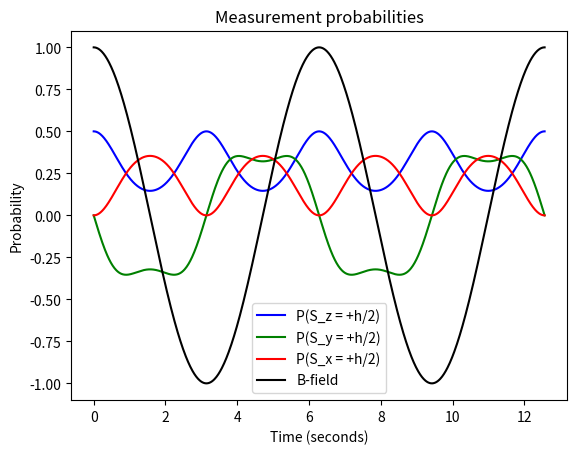

This chart was generated by the following Python code:
import numpy as np
from math import sqrt, cos, sin, radians, atan2, acos, degrees, e
import matplotlib.pyplot as plt

def braket(u, v):
    return np.dot(u.conj(), v)


def prob(u, v):
    return abs(braket(u, v))**2


def normalize(v):
    norm = np.linalg.norm(v)
    if norm == 0:
        norm = np.finfo(v.dtype).eps
    return v/norm


def expected_val(op, psi):
    return braket(psi, np.dot(op, psi))


# Define particle properties
w = 1.     # B-field oscillation rate
q = 1.     # Particle charge
m = 1.     # Particle mass
hbar = 1.  # Planck's constant

# Set up basis eigenstates
sz_pos = np.array([1, 0])
sz_neg = np.array([0, 1])

sx_pos = np.array([1, 1])/sqrt(2)
sx_neg = np.array([1, -1])/sqrt(2)

sy_pos = np.array([1, 1j])/sqrt(2)
sy_neg = np.array([1, -1j])/sqrt(2)

# Set up spin matrices
s_z = hbar/2. * np.array([[1., 0.],
                          [0., -1.]])

s_x = hbar/2. * np.array([[0., 1.],
                          [1., 0.]])

s_y = hbar/2. * np.array([[0., -1j],
                          [1j, 0.]])



# Define eigenbasis
E_1 = normalize(np.array([1, sqrt(2) - 1.]))
E_2 = normalize(np.array([1, -sqrt(2) - 1.]))

# Define initial state constants
c_1 = sqrt(4 + 2.*sqrt(2))/sqrt(8.)
c_2 = sqrt(4 - 2.*sqrt(2))/sqrt(8.)

# B-field
def b_field(t):
    # B_0 = 1
    return np.cos(w * t)


# Define state with respect to time
def psi(t):
    f = 1j*q/(m*hbar*w) * sin(w * t)
    return c_1 * e**(-f) * E_1 + c_2 * e**(f) * E_2

# Make sure the initial state is the initial state
assert(prob(sz_pos, psi(0)) == 1.0)

# Generate values for the horizontal axis (time)
t_vals = np.linspace(0, 4*np.pi, 1000)

def prob_for_all_t(t_vals, u, psi):
    return np.array([prob(psi(t), u) for t in t_vals])


def expect_for_all_t(t_vals, op, psi):
    return np.array([expected_val(op, psi(t)) for t in t_vals])


time_varying_sz_prob = prob_for_all_t(t_vals, sz_pos, psi)
time_varying_sy_prob = prob_for_all_t(t_vals, sy_pos, psi)
time_varying_sx_prob = prob_for_all_t(t_vals, sx_pos, psi)

time_varying_sz_expect = expect_for_all_t(t_vals, s_z, psi)
time_varying_sy_expect = expect_for_all_t(t_vals, s_y, psi)
time_varying_sx_expect = expect_for_all_t(t_vals, s_x, psi)

time_varying_b_field = b_field(t_vals)

# time_varying_sz_prob_neg = prob_for_all_t(t_vals, sz_neg)
# time_varying_sy_prob_neg = prob_for_all_t(t_vals, sy_neg)
# time_varying_sx_prob_neg = prob_for_all_t(t_vals, sx_neg)
# 
# print(time_varying_sz_prob + time_varying_sz_prob_neg)
# print(time_varying_sy_prob + time_varying_sy_prob_neg)
# print(time_varying_sx_prob + time_varying_sx_prob_neg)



# # Create the plot
# fig, ax = plt.subplots()
# ax.plot(t_vals, time_varying_sz_prob, color='blue', label='P(S_z = +h/2)')
# ax.plot(t_vals, time_varying_sy_prob, color='green', label='P(S_y = +h/2)')
# ax.plot(t_vals, time_varying_sx_prob, color='red', label='P(S_x = +h/2)')
# ax.plot(t_vals, time_varying_b_field, color='black', label='B-field')
# ax.set_xlabel('Time (seconds)')
# ax.set_ylabel('Probability')
# ax.set_title('Measurement probabilities')
# ax.legend()

# Create the plot
fig, ax = plt.subplots()
ax.plot(t_vals, time_varying_sz_expect, color='blue', label='P(S_z = +h/2)')
ax.plot(t_vals, time_varying_sy_expect, color='green', label='P(S_y = +h/2)')
ax.plot(t_vals, time_varying_sx_expect, color='red', label='P(S_x = +h/2)')
ax.plot(t_vals, time_varying_b_field, color='black', label='B-field')
ax.set_xlabel('Time (seconds)')
ax.set_ylabel('Probability')
ax.set_title('Measurement probabilities')
ax.legend()


plt.show()
